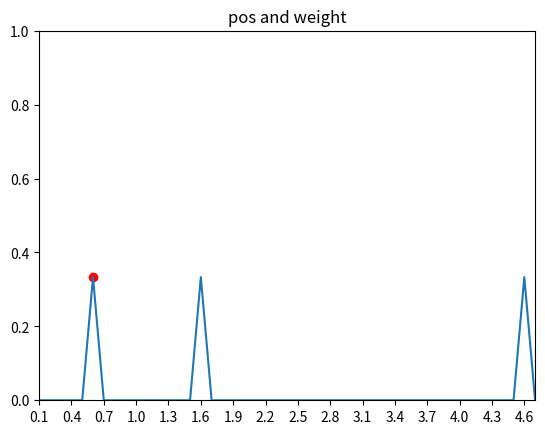
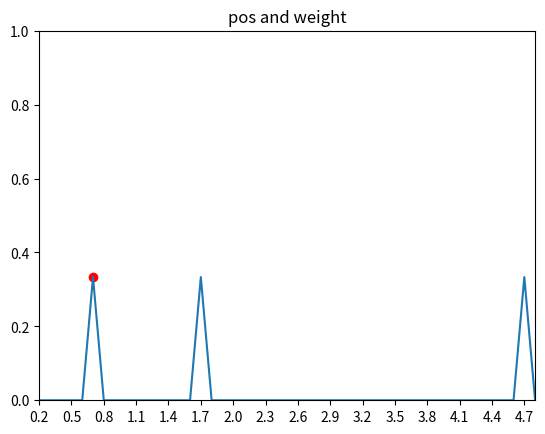
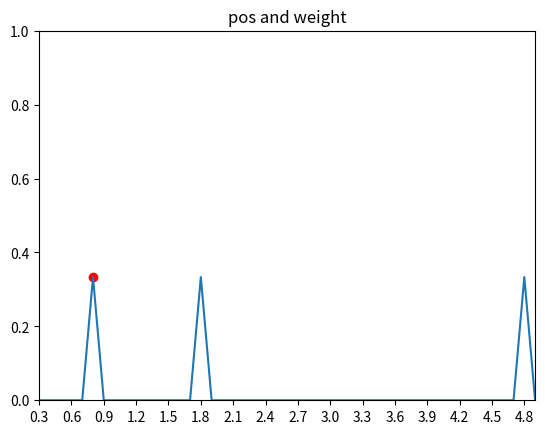
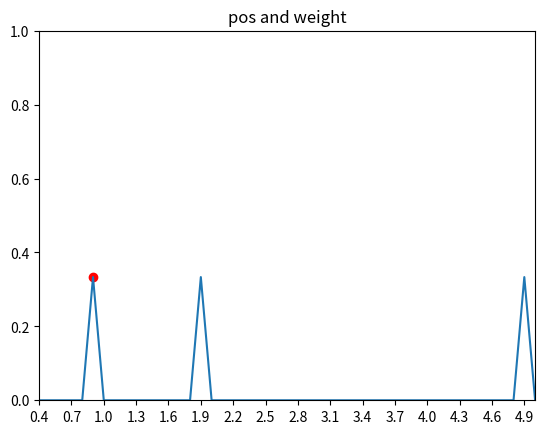
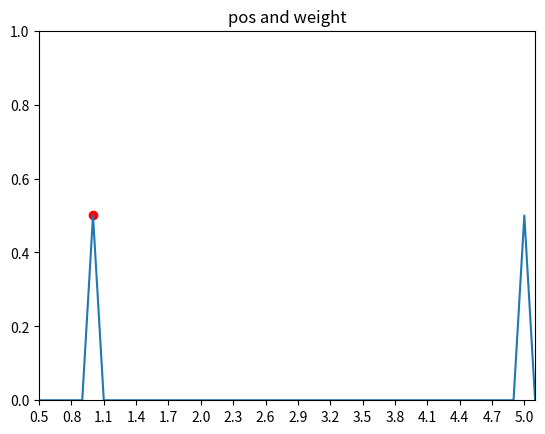
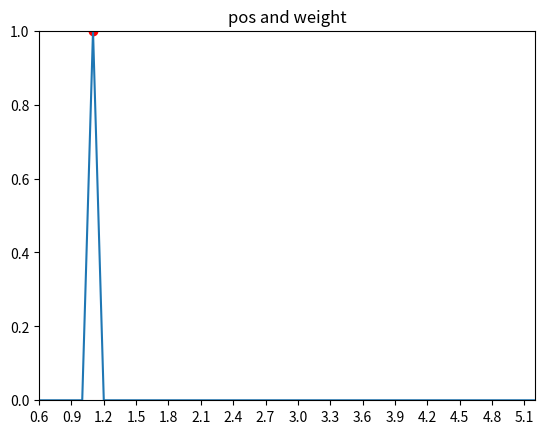
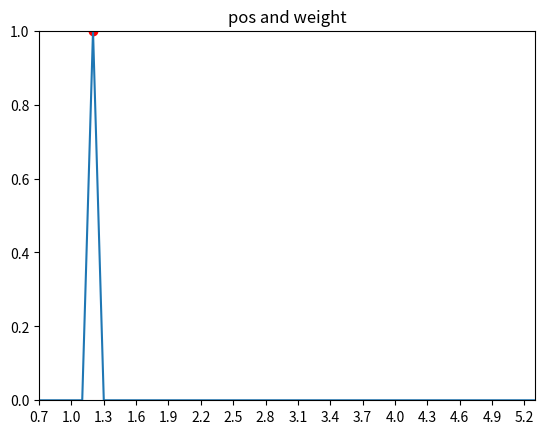
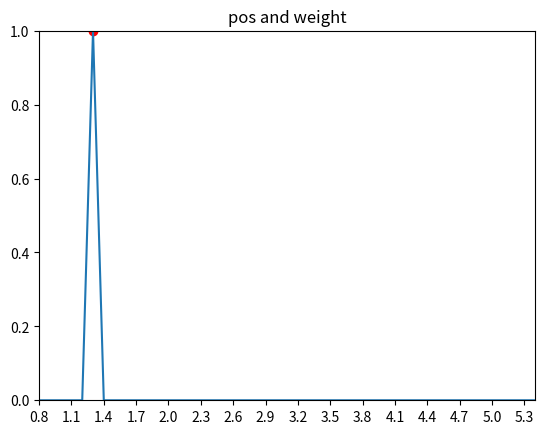
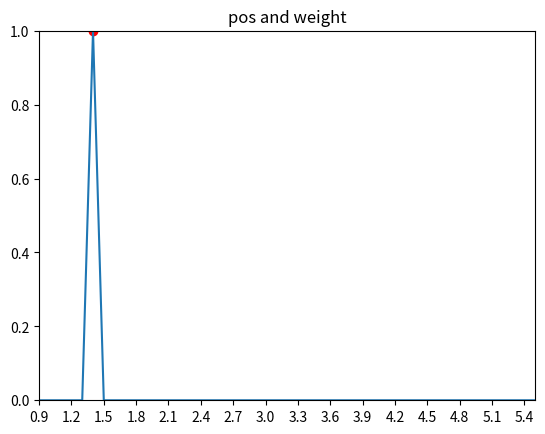
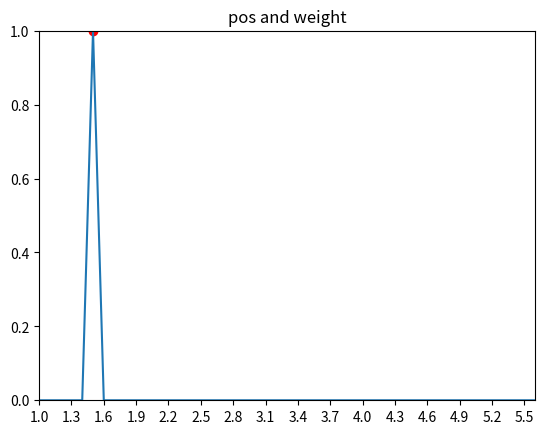
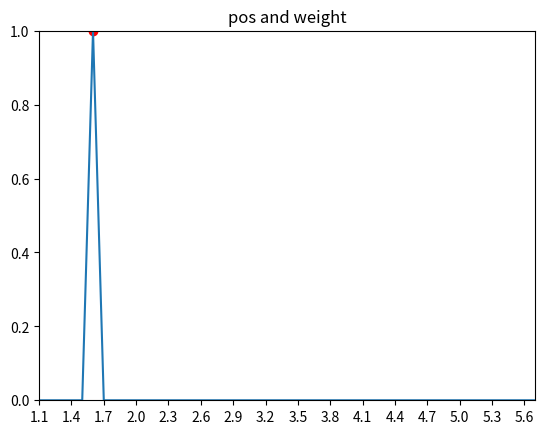
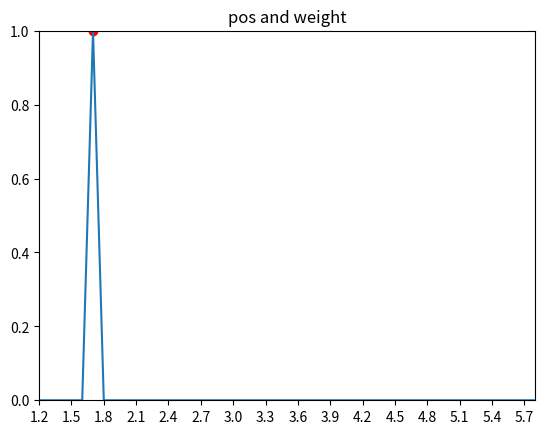
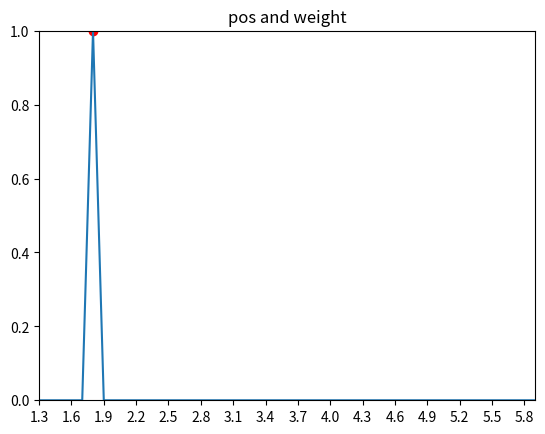
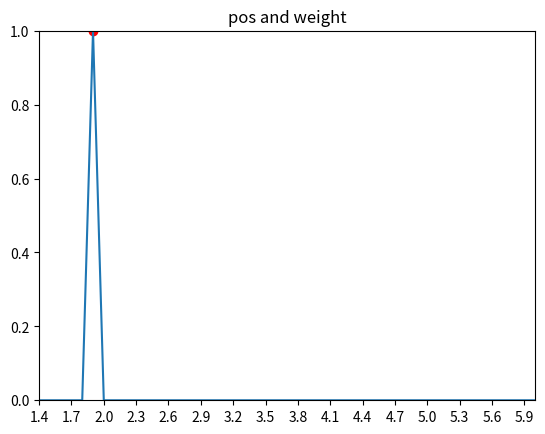
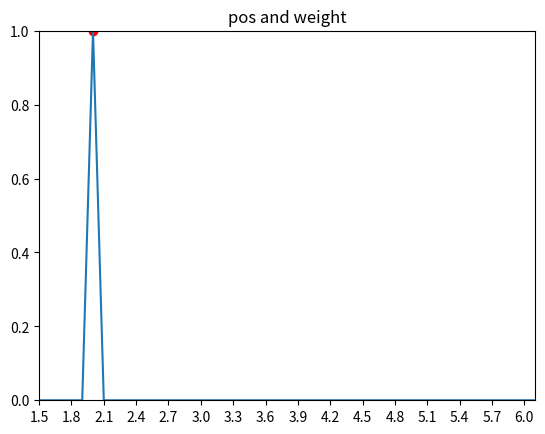
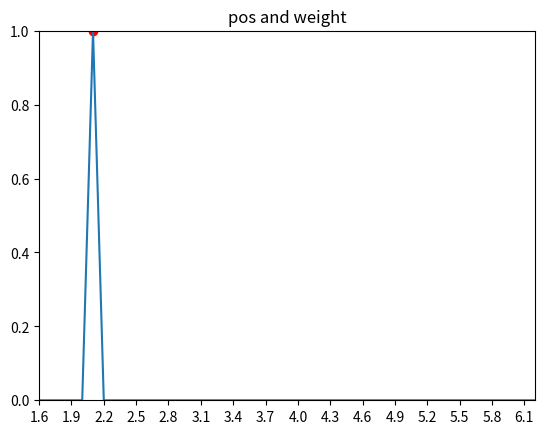

Generate these figures, in order, with matplotlib:
# 使用一维粒子直方图滤波算法证明贝叶斯概率必须融合先验概率p(x)，且必须使用运动模型更新先验
# 直方图滤波首先要离散化状态空间，
# 然后代入状态转移方程，更新先验概率
# 最后再使用量测模型更新概率
# 和粒子滤波的不一样在于，直方图滤波需要已知机器人的整个状态空间取值，如一维机器人位置可以离散化出来，
# 如下粒子的机器人在一维空间运动的定位精度为0.1m
# 但是粒子滤波适用于机器人状态空间未知，且无法穷举尽
import numpy as np
from matplotlib import pyplot as plt

door_pos = [1.0, 2.0, 5.0]
corridor_length = 4.8
# 0.1m划分一个区间
histgram_interval = 0.1 # localization accurancy
interval_num = corridor_length / histgram_interval
motion_step = 0.1
# 从0.5m处开始走
true_state = 0.5

interval_weight = [1.0]
interval_pos = [0.0]

# 假设机器人只能观测到距离其最近且位于其前面的门
def find_min_positive_value(obvs:list) -> float:
    min_positive = -1.0
    for obv in obvs:
        if obv > 0:
            min_positive = obv
    
    for i in range(len(obvs)):
        if obvs[i] > 0 and obvs[i] < min_positive:
            min_positive = obvs[i]
    
    # the robot can only see the door in front of it
    if min_positive < 0:
        return 1e20
    return min_positive

for i in range(1, int(interval_num)):
    interval_weight.append(1.0)
    interval_pos.append(interval_pos[i-1] + histgram_interval)

# change to numpy
interval_weight = np.array(interval_weight)

while true_state < corridor_length:
    # update current true state
    true_state += motion_step

    # prediction base on motion model
    # the weight should move with the robot
    # 预测模型的使用至关重要，必须依据当前的 p(x)来递推
    # interval_weight = np.roll(interval_weight, 1)
    interval_obv = []
    for i in range(len(interval_pos)):
        interval_pos[i] += motion_step
        obvs = np.array(door_pos) - interval_pos[i]
        ## 当前位置观测到其距离其最近门的距离
        min_positive_dist = find_min_positive_value(obvs)
        interval_obv.append(min_positive_dist)
    interval_obv = np.array(interval_obv) + 1e-5

    # 机器人只能观测到它前面距离其最近的一个door
    obvs = np.array(door_pos) - true_state
    min_positive_dist = find_min_positive_value(obvs)
    print("true min_positive_dist: ", min_positive_dist)

    # ok, now we have the measurement,
    # it's time to update the weight of histogram intervals
    diff = abs(interval_obv - min_positive_dist)
    obv_weights = 1.0 / diff

    # use bayes rule，p(x|y) ∝ p(x) * p(y|x)
    interval_weight *= obv_weights
    # no use bayes rule, p(x|y) = p(y|x), ERROR!!!
    # interval_weight = obv_weights
    # normalize weight
    interval_weight = interval_weight / np.sum(interval_weight)

    plt.plot(interval_pos, interval_weight)
    plt.scatter(np.array([true_state]), np.array([np.max(interval_weight)]), c='red' )
    plt.xlim((interval_pos[0], interval_pos[-1]))
    plt.ylim((0,1))
    plt.xticks(interval_pos[::3])
    plt.title("pos and weight")
    plt.show()
    plt.close()
